Labelled photos from "MSTAR-10", an image-classification folder in Naelbest/mstar_with_machine_learning. The possible labels are: BMP-2 infantry fighting vehicle, BRDM-2 armored scout vehicle, BTR-60 armored personnel carrier, BTR-70 armored personnel carrier, ZIL-131 military truck, ZSU-23-4 self-propelled anti-aircraft gun.

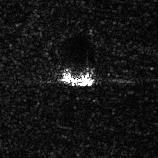
Label: ZSU-23-4 self-propelled anti-aircraft gun

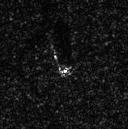
Label: BRDM-2 armored scout vehicle

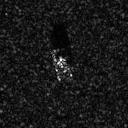
Label: BMP-2 infantry fighting vehicle

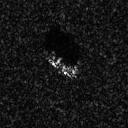
Label: BTR-70 armored personnel carrier

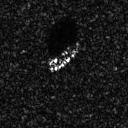
Label: BTR-60 armored personnel carrier

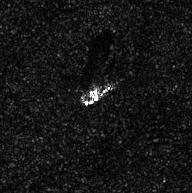
Label: ZIL-131 military truck
